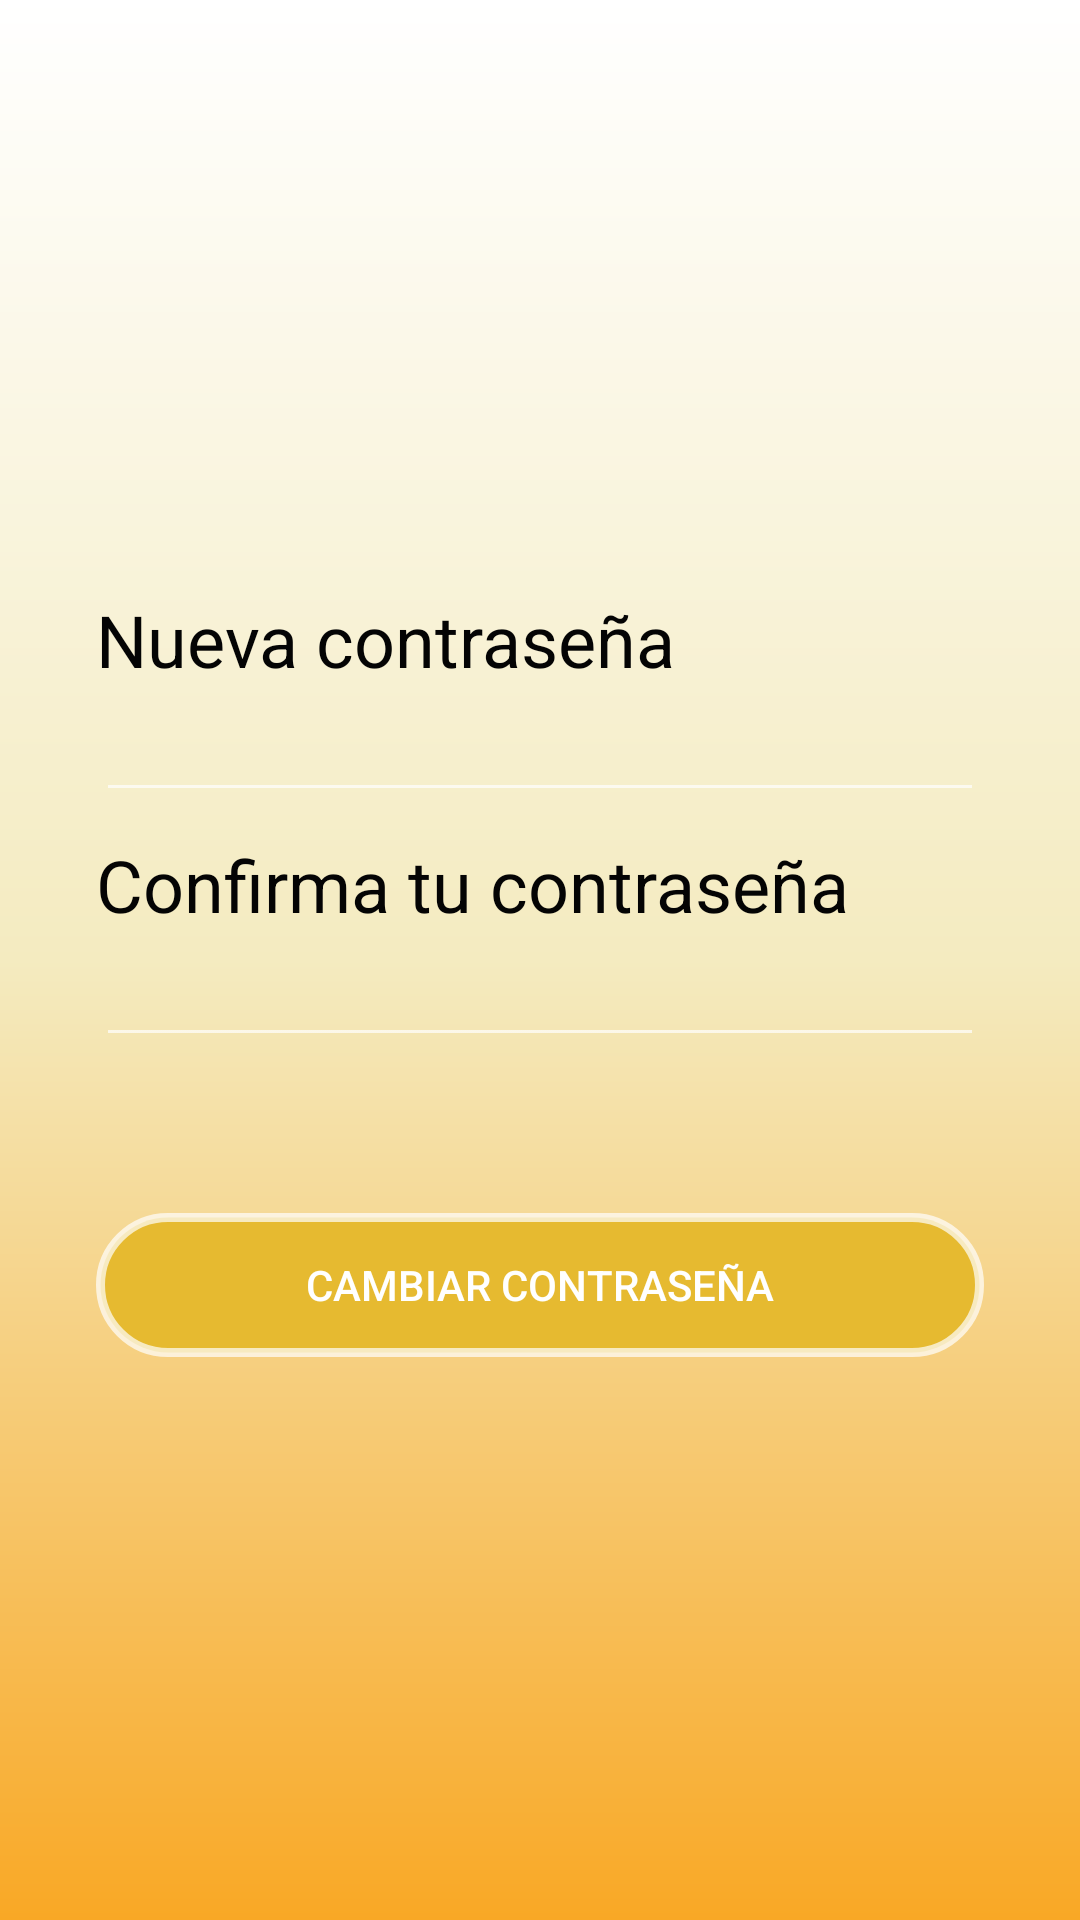

Reconstruct the res/layout file that produces this screen, plus the resources it refers to.
<!-- AndroidManifest.xml: application theme Theme.AppCompat.NoActionBar -->
<!-- res/layout/activity_cambio_contrasenia.xml -->
<?xml version="1.0" encoding="utf-8"?>
<androidx.constraintlayout.widget.ConstraintLayout xmlns:android="http://schemas.android.com/apk/res/android"
    xmlns:app="http://schemas.android.com/apk/res-auto"
    xmlns:tools="http://schemas.android.com/tools"
    android:layout_width="match_parent"
    android:layout_height="match_parent"
    android:background="@drawable/bg_color"
    tools:context=".CambioContrasenia">

    <TextView
        android:id="@+id/textView14"
        android:layout_width="0dp"
        android:layout_height="wrap_content"
        android:layout_marginStart="32dp"
        android:layout_marginLeft="32dp"
        android:layout_marginTop="197dp"
        android:layout_marginEnd="32dp"
        android:layout_marginRight="32dp"
        android:text="Nueva contraseña"
        android:textColor="#040404"
        android:textSize="24sp"
        app:layout_constraintEnd_toEndOf="parent"
        app:layout_constraintHorizontal_bias="0.0"
        app:layout_constraintStart_toStartOf="parent"
        app:layout_constraintTop_toTopOf="parent" />

    <TextView
        android:id="@+id/textView15"
        android:layout_width="0dp"
        android:layout_height="wrap_content"
        android:layout_marginStart="32dp"
        android:layout_marginLeft="32dp"
        android:layout_marginTop="8dp"
        android:layout_marginEnd="32dp"
        android:layout_marginRight="32dp"
        android:text="Confirma tu contraseña"
        android:textColor="#040404"
        android:textSize="24sp"
        app:layout_constraintEnd_toEndOf="parent"
        app:layout_constraintHorizontal_bias="0.0"
        app:layout_constraintStart_toStartOf="parent"
        app:layout_constraintTop_toBottomOf="@+id/Ncontraseña" />

    <EditText
        android:id="@+id/Ncontraseña"
        android:layout_width="0dp"
        android:layout_height="wrap_content"
        android:layout_marginStart="32dp"
        android:layout_marginLeft="32dp"
        android:layout_marginEnd="32dp"
        android:layout_marginRight="32dp"
        android:ems="10"
        android:inputType="textPassword"
        android:textColor="#000000"
        android:textColorHint="#000000"
        app:layout_constraintEnd_toEndOf="parent"
        app:layout_constraintHorizontal_bias="0.0"
        app:layout_constraintStart_toStartOf="parent"
        app:layout_constraintTop_toBottomOf="@+id/textView14" />

    <Button
        android:id="@+id/btnCambiarContra"
        android:layout_width="0dp"
        android:layout_height="wrap_content"
        android:layout_marginStart="32dp"
        android:layout_marginLeft="32dp"
        android:layout_marginTop="52dp"
        android:layout_marginEnd="32dp"
        android:layout_marginRight="32dp"
        android:background="@drawable/btn_redondo"
        android:text="Cambiar contraseña"
        app:layout_constraintEnd_toEndOf="parent"
        app:layout_constraintHorizontal_bias="0.0"
        app:layout_constraintStart_toStartOf="parent"
        app:layout_constraintTop_toBottomOf="@+id/CNcontraseña" />

    <EditText
        android:id="@+id/CNcontraseña"
        android:layout_width="0dp"
        android:layout_height="wrap_content"
        android:layout_marginStart="32dp"
        android:layout_marginLeft="32dp"
        android:layout_marginEnd="32dp"
        android:layout_marginRight="32dp"
        android:ems="10"
        android:inputType="textPassword"
        android:textColor="#000000"
        android:textColorHint="#000000"
        app:layout_constraintEnd_toEndOf="parent"
        app:layout_constraintHorizontal_bias="0.0"
        app:layout_constraintStart_toStartOf="parent"
        app:layout_constraintTop_toBottomOf="@+id/textView15" />

</androidx.constraintlayout.widget.ConstraintLayout>
<!-- resources referenced by this layout -->
<resources>
  <!-- drawable bg_color (drawable) -->
  <?xml version="1.0" encoding="utf-8"?>
  <shape xmlns:android="http://schemas.android.com/apk/res/android">
  
      <gradient
          android:angle="90"
          android:centerColor= "#F4EBC0"
          android:endColor="#FFFFFF"
          android:startColor="#f9a825"
          />
  
  </shape>
  <!-- drawable btn_redondo (drawable) -->
  <?xml version="1.0" encoding="utf-8"?>
  <selector xmlns:android="http://schemas.android.com/apk/res/android" >
      <item >
          <shape android:shape="rectangle"  >
              <corners android:radius="60dip" />
              <stroke android:width="3dip" android:color="#B2FFFFFF" />
              <solid android:color="#E6BA30" />
  
          </shape>
      </item>
  </selector>
</resources>
